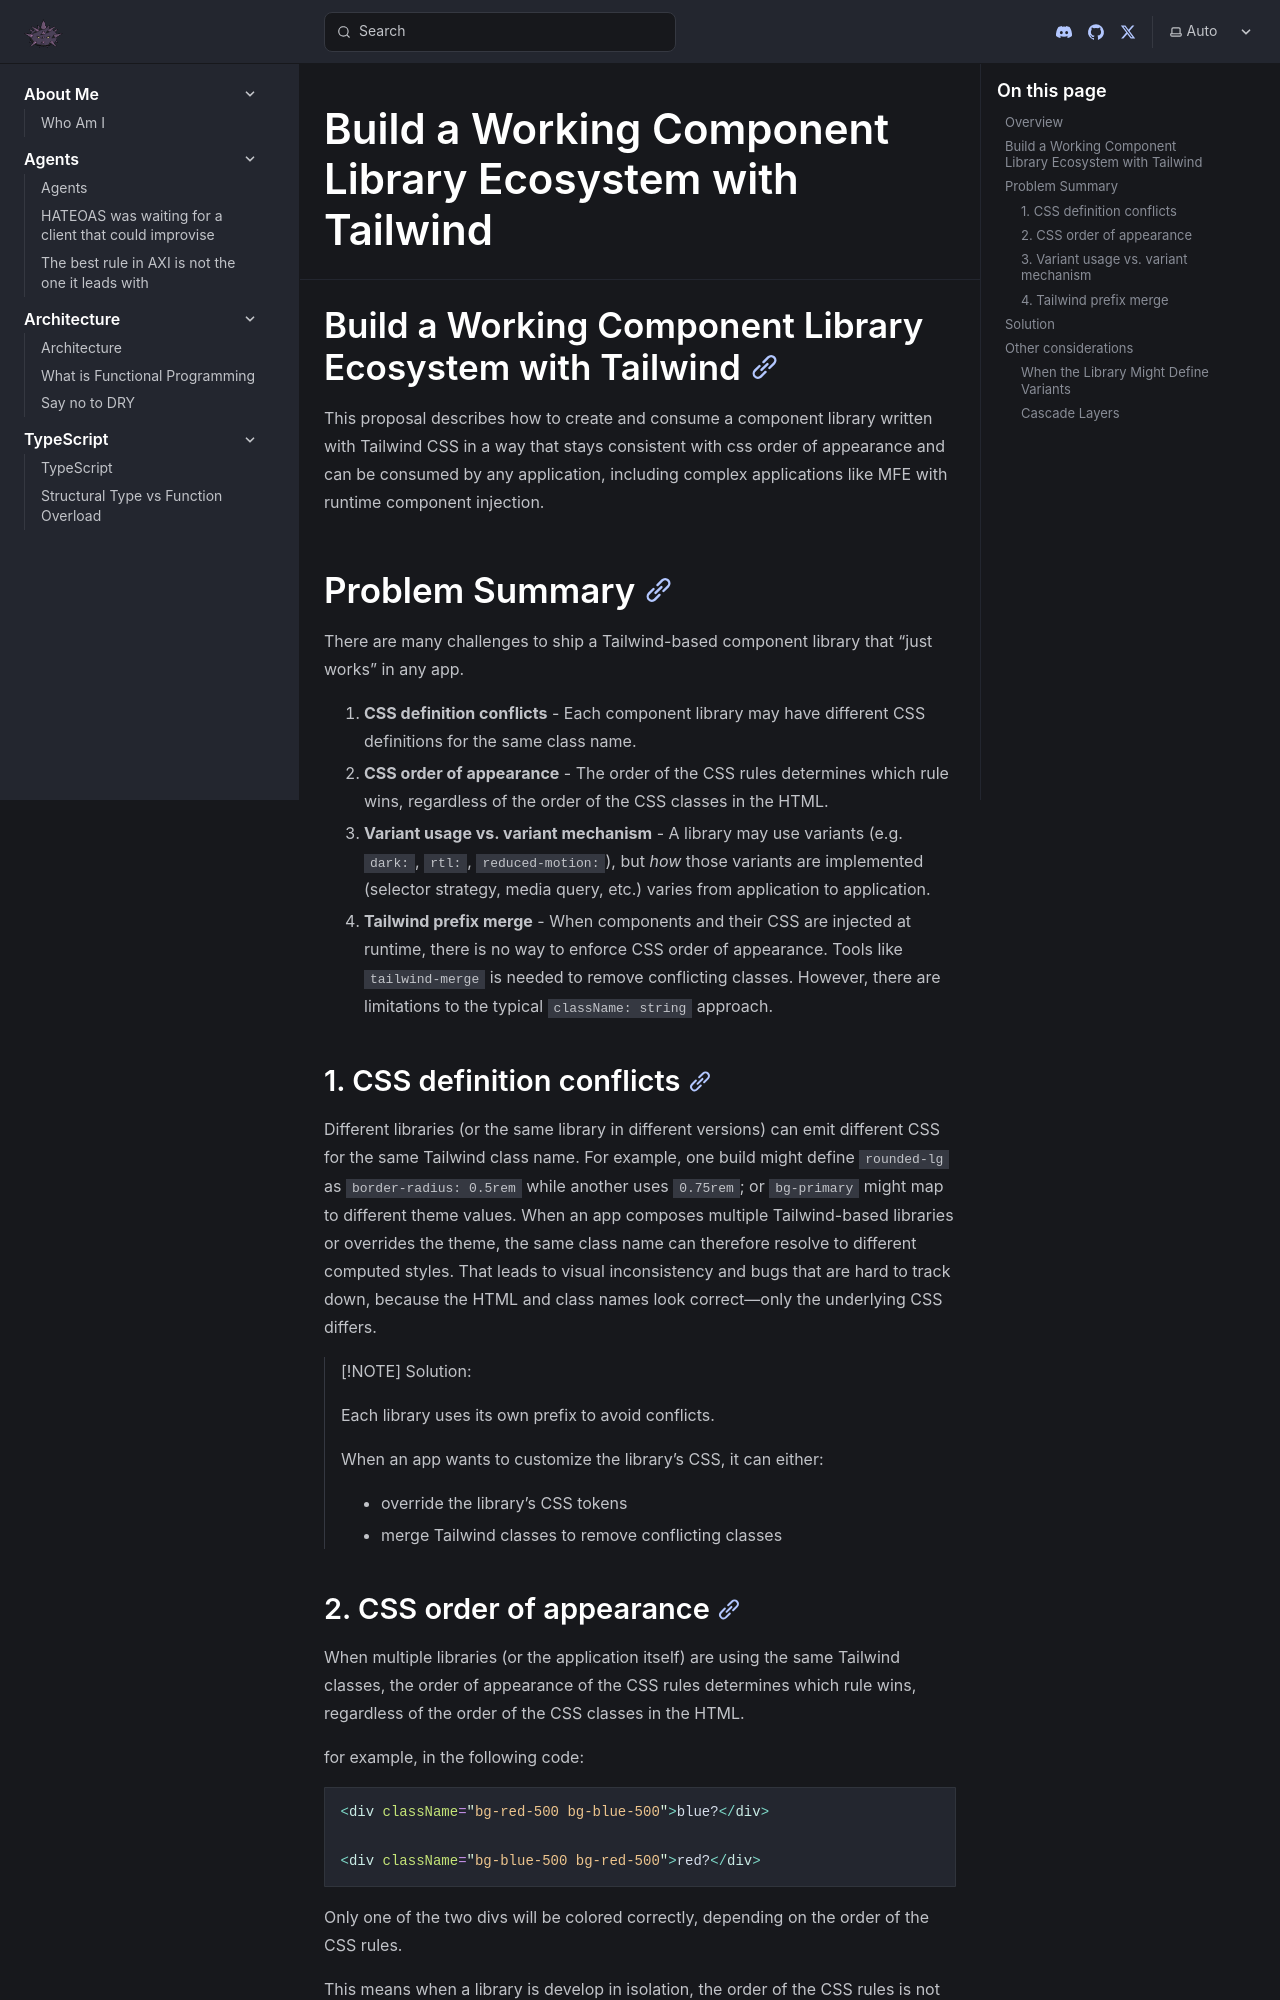

repository: unional/unional.github.io · page: tailwind/component-library-ecosystem/index.html · generator: docusaurus

---
title: Build a Working Component Library Ecosystem with Tailwind
---

## Build a Working Component Library Ecosystem with Tailwind

This proposal describes how to create and consume a component library written with Tailwind CSS in a way that stays consistent with css order of appearance and can be consumed by any application, including complex applications like MFE with runtime component injection.

## Problem Summary

There are many challenges to ship a Tailwind-based component library that “just works” in any app.

1. **CSS definition conflicts** - Each component library may have different CSS definitions for the same class name.
2. **CSS order of appearance** - The order of the CSS rules determines which rule wins, regardless of the order of the CSS classes in the HTML.
3. **Variant usage vs. variant mechanism** - A library may use variants (e.g. `dark:`, `rtl:`, `reduced-motion:`), but *how* those variants are implemented (selector strategy, media query, etc.) varies from application to application.
4. **Tailwind prefix merge** - When components and their CSS are injected at runtime, there is no way to enforce CSS order of appearance. Tools like `tailwind-merge` is needed to remove conflicting classes. However, there are limitations to the typical `className: string` approach.

### 1. CSS definition conflicts

Different libraries (or the same library in different versions) can emit different CSS for the same Tailwind class name. For example, one build might define `rounded-lg` as `border-radius: 0.5rem` while another uses `0.75rem`; or `bg-primary` might map to different theme values. When an app composes multiple Tailwind-based libraries or overrides the theme, the same class name can therefore resolve to different computed styles. That leads to visual inconsistency and bugs that are hard to track down, because the HTML and class names look correct—only the underlying CSS differs.

> [!NOTE] Solution:
>
> Each library uses its own prefix to avoid conflicts.
>
> When an app wants to customize the library's CSS, it can either:
>
> - override the library's CSS tokens
> - merge Tailwind classes to remove conflicting classes

### 2. CSS order of appearance

When multiple libraries (or the application itself) are using the same Tailwind classes, the order of appearance of the CSS rules determines which rule wins, regardless of the order of the CSS classes in the HTML.

for example, in the following code:

```tsx
<div className="bg-red-500 bg-blue-500">blue?</div>

<div className="bg-blue-500 bg-red-500">red?</div>
```

Only one of the two divs will be colored correctly, depending on the order of the CSS rules.

This means when a library is develop in isolation, the order of the CSS rules is not guaranteed to be the same as when the library is used in the application.

> [!NOTE] Solution:
>
> Each library uses its own prefix to avoid conflicts.
